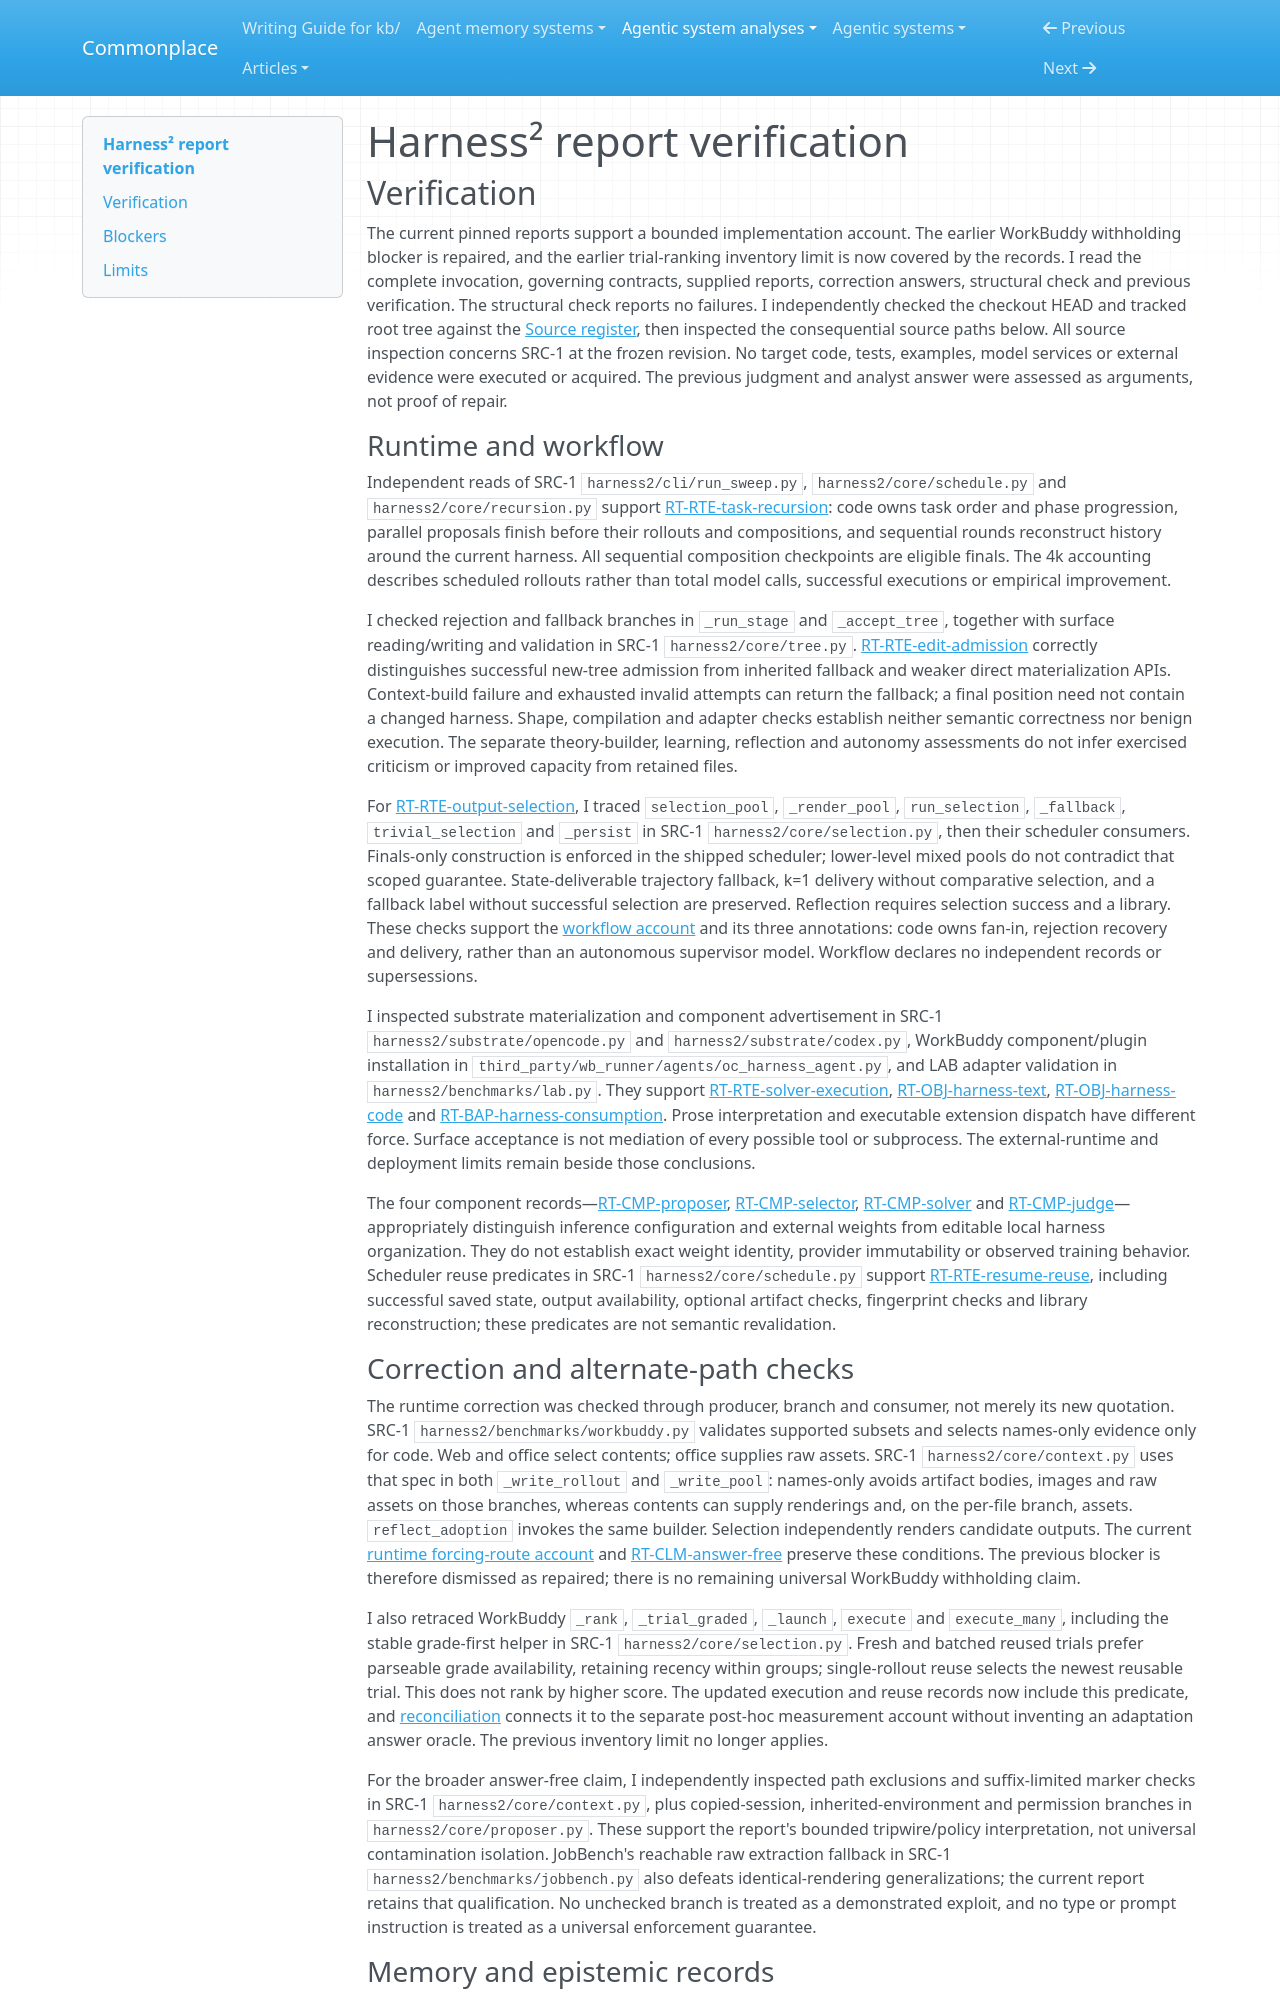

repository: zby/commonplace · page: agentic-system-analyses/retained/google-research--harness2/report-verification/index.html · generator: mkdocs

---
type: agentic-system-analyses/types/agentic-system-verification.md
description: "Report verification of Harness²'s shipped improvement and persistence framework at the frozen implementation boundary."
run-id: AAS-2026-10-22-harness2-d5a180ba559c-01
reviewed-boundary: "1cfe254e8d25b15f37048c3730134686abe60335"
---

# Harness² report verification

## Verification

The current pinned reports support a bounded implementation account. The earlier WorkBuddy withholding blocker is repaired, and the earlier trial-ranking inventory limit is now covered by the records. I read the complete invocation, governing contracts, supplied reports, correction answers, structural check and previous verification. The structural check reports no failures. I independently checked the checkout HEAD and tracked root tree against the [Source register](boundary.md#source-register), then inspected the consequential source paths below. All source inspection concerns SRC-1 at the frozen revision. No target code, tests, examples, model services or external evidence were executed or acquired. The previous judgment and analyst answer were assessed as arguments, not proof of repair.

### Runtime and workflow

Independent reads of SRC-1 `harness2/cli/run_sweep.py`, `harness2/core/schedule.py` and `harness2/core/recursion.py` support [RT-RTE-task-recursion](runtime.md#rt-rte-task-recursion): code owns task order and phase progression, parallel proposals finish before their rollouts and compositions, and sequential rounds reconstruct history around the current harness. All sequential composition checkpoints are eligible finals. The 4k accounting describes scheduled rollouts rather than total model calls, successful executions or empirical improvement.

I checked rejection and fallback branches in `_run_stage` and `_accept_tree`, together with surface reading/writing and validation in SRC-1 `harness2/core/tree.py`. [RT-RTE-edit-admission](runtime.md#rt-rte-edit-admission) correctly distinguishes successful new-tree admission from inherited fallback and weaker direct materialization APIs. Context-build failure and exhausted invalid attempts can return the fallback; a final position need not contain a changed harness. Shape, compilation and adapter checks establish neither semantic correctness nor benign execution. The separate theory-builder, learning, reflection and autonomy assessments do not infer exercised criticism or improved capacity from retained files.

For [RT-RTE-output-selection](runtime.md#rt-rte-output-selection), I traced `selection_pool`, `_render_pool`, `run_selection`, `_fallback`, `trivial_selection` and `_persist` in SRC-1 `harness2/core/selection.py`, then their scheduler consumers. Finals-only construction is enforced in the shipped scheduler; lower-level mixed pools do not contradict that scoped guarantee. State-deliverable trajectory fallback, k=1 delivery without comparative selection, and a fallback label without successful selection are preserved. Reflection requires selection success and a library. These checks support the [workflow account](workflow.md#workflow-account) and its three annotations: code owns fan-in, rejection recovery and delivery, rather than an autonomous supervisor model. Workflow declares no independent records or supersessions.

I inspected substrate materialization and component advertisement in SRC-1 `harness2/substrate/opencode.py` and `harness2/substrate/codex.py`, WorkBuddy component/plugin installation in `third_party/wb_runner/agents/oc_harness_agent.py`, and LAB adapter validation in `harness2/benchmarks/lab.py`. They support [RT-RTE-solver-execution](runtime.md#rt-rte-solver-execution), [RT-OBJ-harness-text](runtime.md#rt-obj-harness-text), [RT-OBJ-harness-code](runtime.md#rt-obj-harness-code) and [RT-BAP-harness-consumption](runtime.md#rt-bap-harness-consumption). Prose interpretation and executable extension dispatch have different force. Surface acceptance is not mediation of every possible tool or subprocess. The external-runtime and deployment limits remain beside those conclusions.

The four component records—[RT-CMP-proposer](runtime.md#rt-cmp-proposer), [RT-CMP-selector](runtime.md#rt-cmp-selector), [RT-CMP-solver](runtime.md#rt-cmp-solver) and [RT-CMP-judge](runtime.md#rt-cmp-judge)—appropriately distinguish inference configuration and external weights from editable local harness organization. They do not establish exact weight identity, provider immutability or observed training behavior. Scheduler reuse predicates in SRC-1 `harness2/core/schedule.py` support [RT-RTE-resume-reuse](runtime.md#rt-rte-resume-reuse), including successful saved state, output availability, optional artifact checks, fingerprint checks and library reconstruction; these predicates are not semantic revalidation.

### Correction and alternate-path checks

The runtime correction was checked through producer, branch and consumer, not merely its new quotation. SRC-1 `harness2/benchmarks/workbuddy.py` validates supported subsets and selects names-only evidence only for code. Web and office select contents; office supplies raw assets. SRC-1 `harness2/core/context.py` uses that spec in both `_write_rollout` and `_write_pool`: names-only avoids artifact bodies, images and raw assets on those branches, whereas contents can supply renderings and, on the per-file branch, assets. `reflect_adoption` invokes the same builder. Selection independently renders candidate outputs. The current [runtime forcing-route account](runtime.md#forcing-routes-and-guarantee-boundaries) and [RT-CLM-answer-free](runtime.md#rt-clm-answer-free) preserve these conditions. The previous blocker is therefore dismissed as repaired; there is no remaining universal WorkBuddy withholding claim.

I also retraced WorkBuddy `_rank`, `_trial_graded`, `_launch`, `execute` and `execute_many`, including the stable grade-first helper in SRC-1 `harness2/core/selection.py`. Fresh and batched reused trials prefer parseable grade availability, retaining recency within groups; single-rollout reuse selects the newest reusable trial. This does not rank by higher score. The updated execution and reuse records now include this predicate, and [reconciliation](reconciliation.md#reconciliation) connects it to the separate post-hoc measurement account without inventing an adaptation answer oracle. The previous inventory limit no longer applies.

For the broader answer-free claim, I independently inspected path exclusions and suffix-limited marker checks in SRC-1 `harness2/core/context.py`, plus copied-session, inherited-environment and permission branches in `harness2/core/proposer.py`. These support the report's bounded tripwire/policy interpretation, not universal contamination isolation. JobBench's reachable raw extraction fallback in SRC-1 `harness2/benchmarks/jobbench.py` also defeats identical-rendering generalizations; the current report retains that qualification. No unchecked branch is treated as a demonstrated exploit, and no type or prompt instruction is treated as a universal enforcement guarantee.
